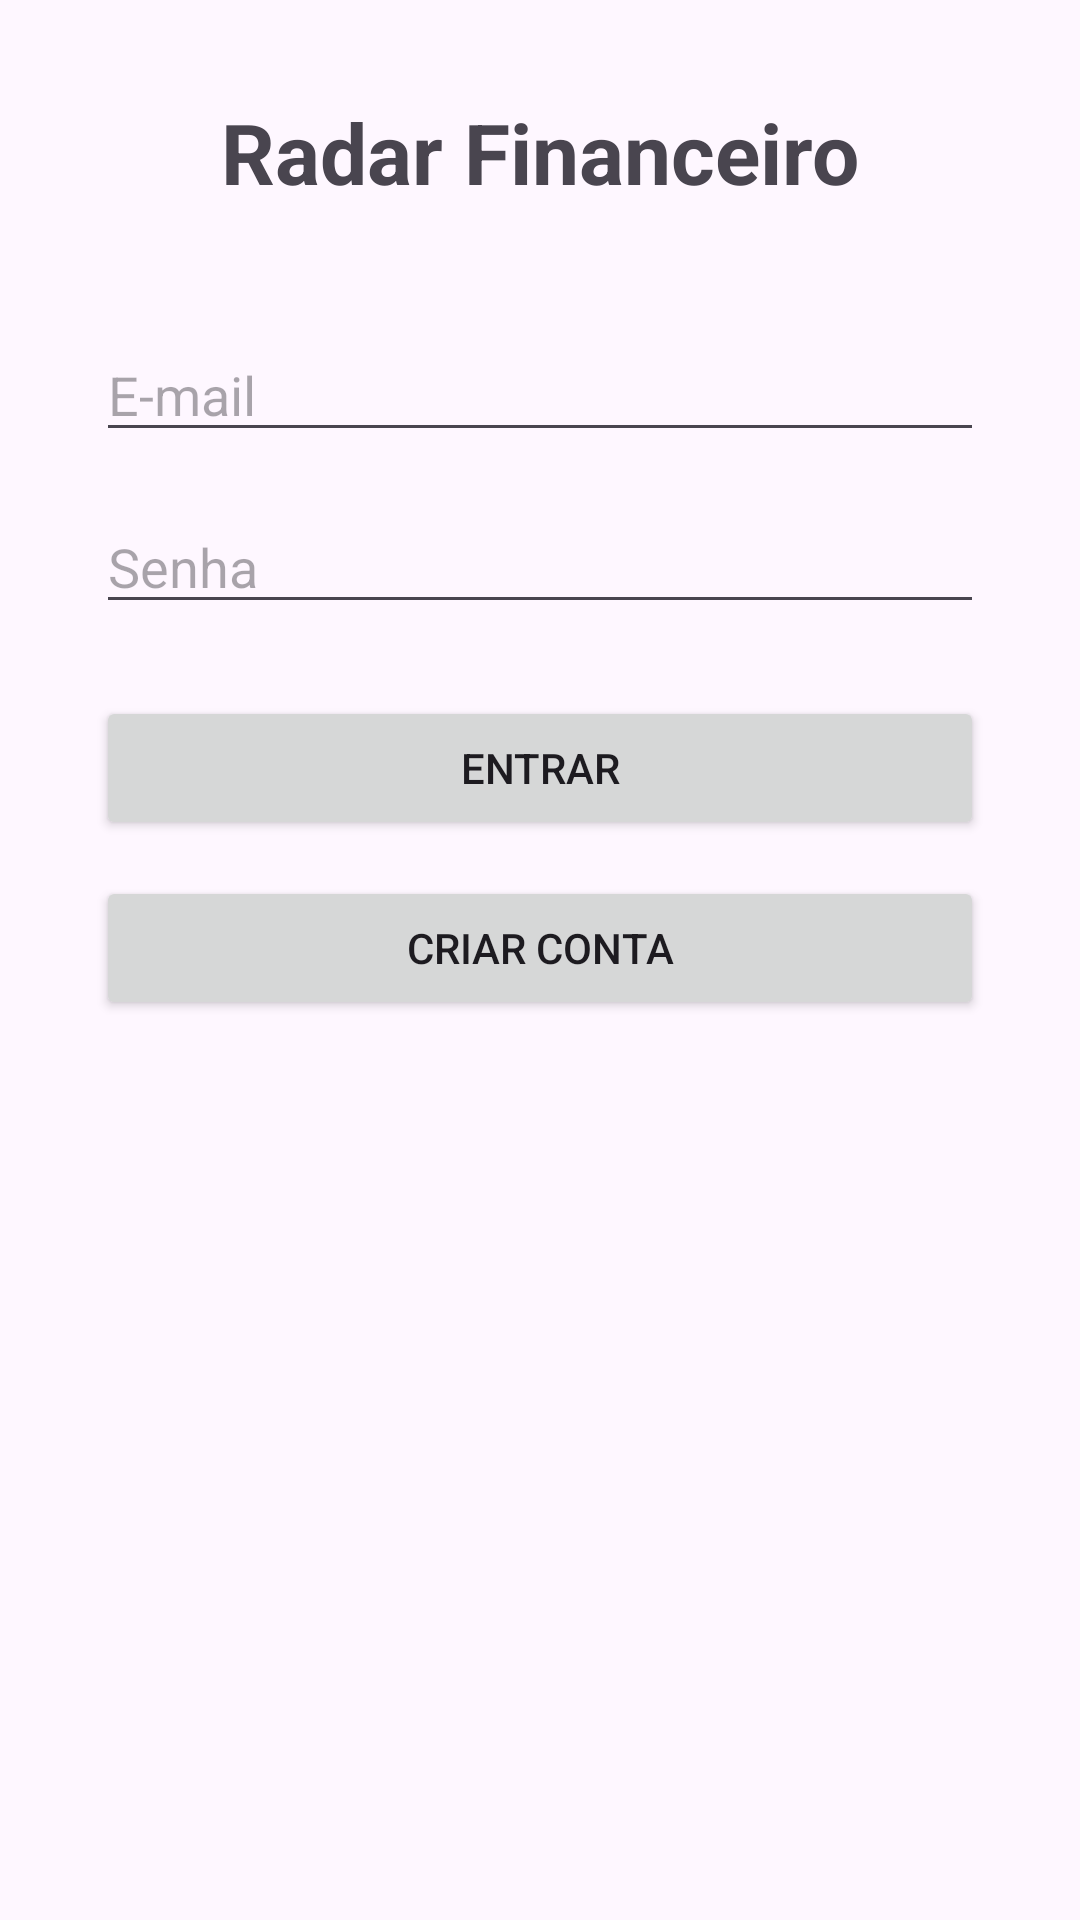

This screen was rendered from an Android layout file. Write that file and the resources it references.
<!-- AndroidManifest.xml: application theme Theme.RadarFinanceiro -->
<!-- res/layout/activity_main.xml -->
<?xml version="1.0" encoding="utf-8"?>
<androidx.constraintlayout.widget.ConstraintLayout
    xmlns:android="http://schemas.android.com/apk/res/android"
    xmlns:app="http://schemas.android.com/apk/res-auto"
    android:layout_width="match_parent"
    android:layout_height="match_parent"
    android:padding="32dp">

    <TextView
        android:id="@+id/tvTitulo"
        android:layout_width="wrap_content"
        android:layout_height="wrap_content"
        android:text="Radar Financeiro"
        android:textSize="28sp"
        android:textStyle="bold"
        app:layout_constraintBottom_toTopOf="@id/etEmail"
        app:layout_constraintEnd_toEndOf="parent"
        app:layout_constraintStart_toStartOf="parent"
        app:layout_constraintTop_toTopOf="parent"
        app:layout_constraintVertical_chainStyle="packed" />

    <EditText
        android:id="@+id/etEmail"
        android:layout_width="0dp"
        android:layout_height="wrap_content"
        android:layout_marginTop="40dp"
        android:hint="E-mail"
        android:inputType="textEmailAddress"
        app:layout_constraintEnd_toEndOf="parent"
        app:layout_constraintStart_toStartOf="parent"
        app:layout_constraintTop_toBottomOf="@id/tvTitulo" />

    <EditText
        android:id="@+id/etSenha"
        android:layout_width="0dp"
        android:layout_height="wrap_content"
        android:layout_marginTop="16dp"
        android:hint="Senha"
        android:inputType="textPassword"
        app:layout_constraintEnd_toEndOf="parent"
        app:layout_constraintStart_toStartOf="parent"
        app:layout_constraintTop_toBottomOf="@id/etEmail" />

    <Button
        android:id="@+id/btnLogin"
        android:layout_width="0dp"
        android:layout_height="wrap_content"
        android:layout_marginTop="24dp"
        android:text="Entrar"
        app:layout_constraintEnd_toEndOf="parent"
        app:layout_constraintStart_toStartOf="parent"
        app:layout_constraintTop_toBottomOf="@id/etSenha" />

    <Button
        android:id="@+id/btnCadastro"
        android:layout_width="0dp"
        android:layout_height="wrap_content"
        android:layout_marginTop="12dp"
        android:text="Criar conta"
        app:layout_constraintEnd_toEndOf="parent"
        app:layout_constraintStart_toStartOf="parent"
        app:layout_constraintTop_toBottomOf="@id/btnLogin" />

</androidx.constraintlayout.widget.ConstraintLayout>
<!-- resources referenced by this layout -->
<resources>
  <style name="Theme.RadarFinanceiro" parent="Base.Theme.RadarFinanceiro" />
  <style name="Base.Theme.RadarFinanceiro" parent="Theme.Material3.DayNight.NoActionBar">
          
          
      </style>
</resources>
